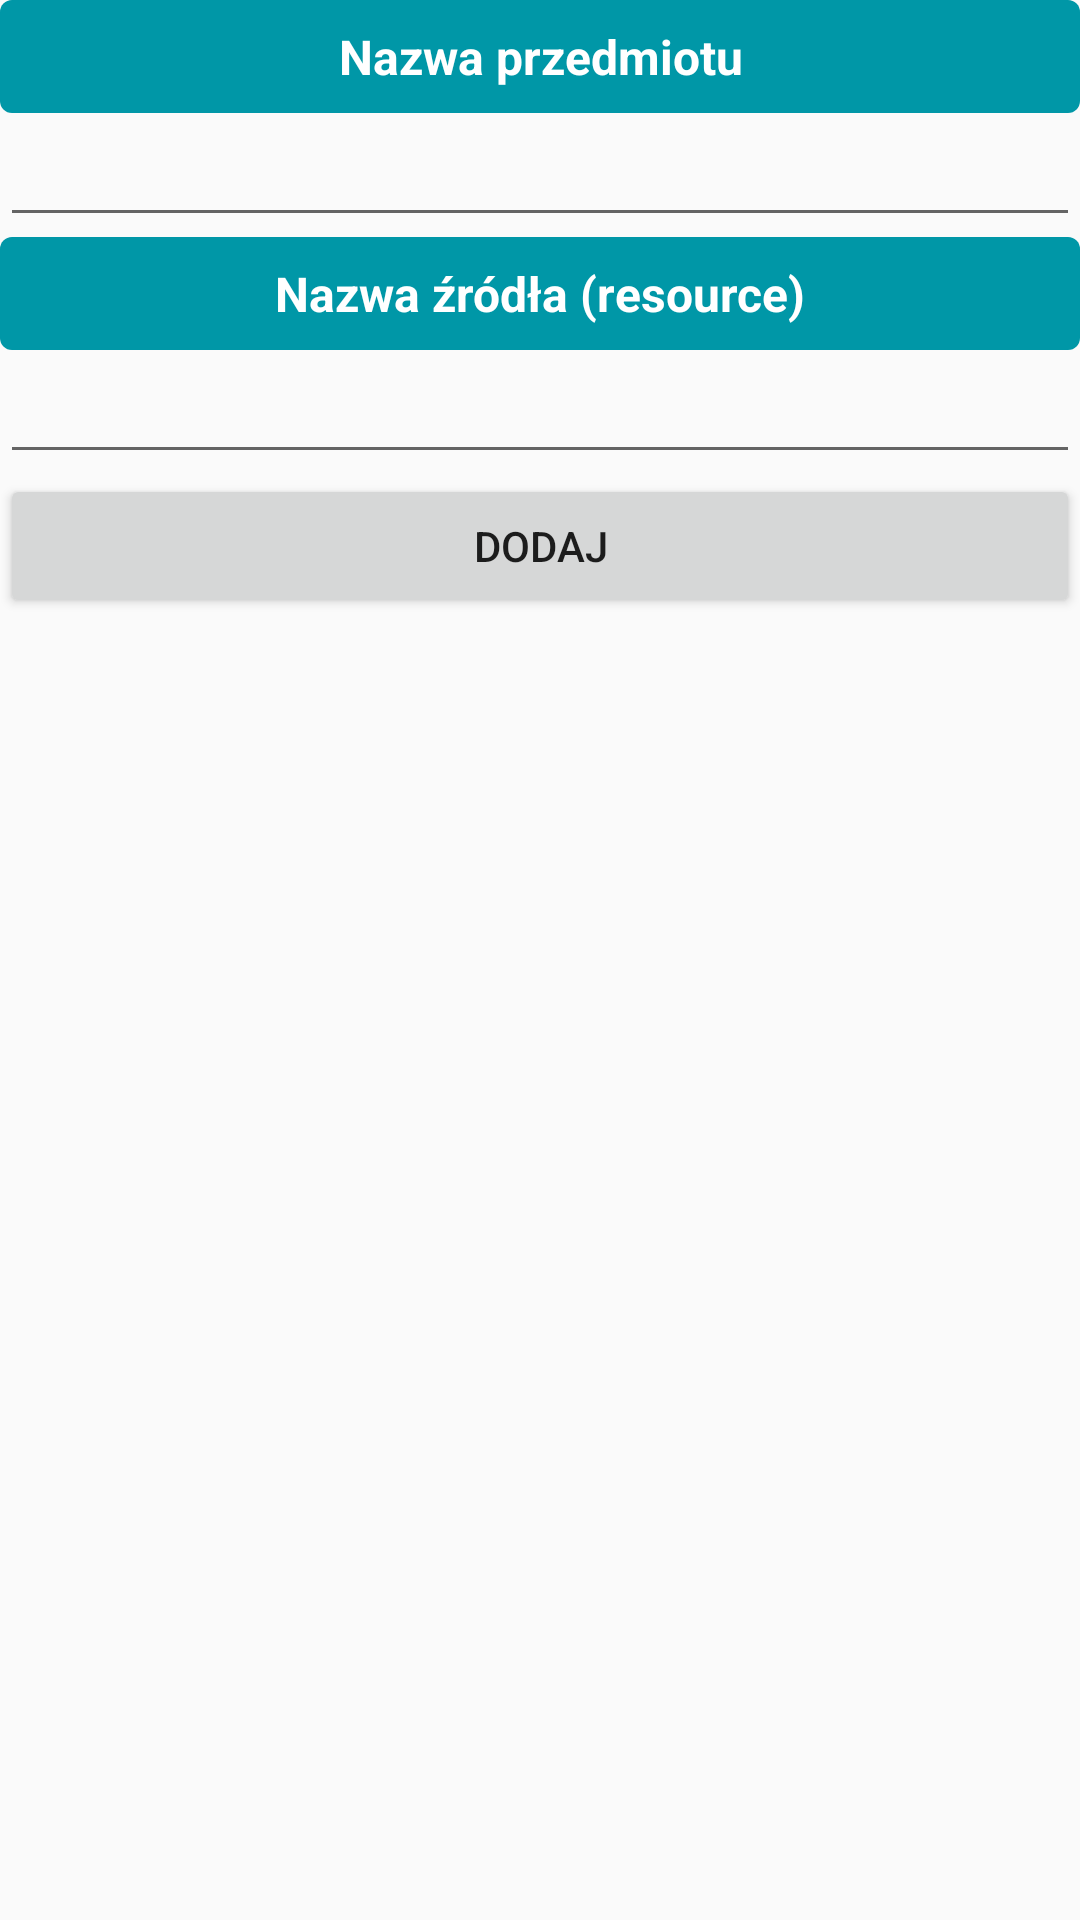

This screen was rendered from an Android layout file. Write that file and the resources it references.
<!-- AndroidManifest.xml: application theme AppTheme -->
<!-- res/layout/activity_add_image_resource.xml -->
<?xml version="1.0" encoding="utf-8"?>
<androidx.constraintlayout.widget.ConstraintLayout xmlns:android="http://schemas.android.com/apk/res/android"
    xmlns:app="http://schemas.android.com/apk/res-auto"
    xmlns:tools="http://schemas.android.com/tools"
    android:layout_width="match_parent"
    android:layout_height="match_parent"
    tools:context=".AddImageResource">

    <LinearLayout
        android:layout_width="match_parent"
        android:layout_height="match_parent"
        android:orientation="vertical"
        app:layout_constraintStart_toStartOf="parent"
        app:layout_constraintTop_toTopOf="parent">

        <TextView
            android:id="@+id/textView2"
            style="@style/TextAlertDialog"
            android:layout_width="match_parent"
            android:layout_height="wrap_content"
            android:text="Nazwa przedmiotu" />

        <EditText
            android:id="@+id/editItemName"
            android:layout_width="match_parent"
            android:layout_height="wrap_content"
            android:ems="10"
            android:inputType="textCapSentences" />

        <TextView
            android:id="@+id/textView4"
            style="@style/TextAlertDialog"
            android:layout_width="match_parent"
            android:layout_height="wrap_content"
            android:text="Nazwa źródła (resource)" />

        <EditText
            android:id="@+id/editItemResource"
            android:layout_width="match_parent"
            android:layout_height="wrap_content"
            android:ems="10"
            android:inputType="text" />

        <Button
            android:id="@+id/buttonAddImageResource"
            android:layout_width="match_parent"
            android:layout_height="wrap_content"
            android:text="Dodaj" />
    </LinearLayout>
</androidx.constraintlayout.widget.ConstraintLayout>
<!-- resources referenced by this layout -->
<resources>
  <style name="TextAlertDialog">
          <item name="android:background">@drawable/text_view_alert_dialog</item>
          <item name="android:textSize">16sp</item>
          <item name="android:textColor">#ffffff</item>
          <item name="android:padding">8dp</item>
          <item name="android:layout_margin">0dp</item>
          <item name="android:gravity">center</item>
          <item name="android:textStyle">bold</item>
      </style>
  <style name="AppTheme" parent="Theme.AppCompat.Light.DarkActionBar">
          
          <item name="colorPrimary">@color/colorPrimary</item>
          <item name="colorPrimaryDark">@color/colorPrimaryDark</item>
          <item name="colorAccent">@color/colorAccent</item>
      </style>
  <!-- drawable text_view_alert_dialog (drawable) -->
  <?xml version="1.0" encoding="utf-8"?>
  <selector xmlns:android="http://schemas.android.com/apk/res/android">
      <item
          android:left="0dp"
          android:right="0dp"
          android:top="0dp">
          <shape android:shape="rectangle">
              <solid android:color="#0097a7" />
              <corners
                  android:radius="4dp" />
          </shape>
      </item>
  </selector>
  <color name="colorPrimary">#00695c</color>
  <color name="colorPrimaryDark">#3700B3</color>
  <color name="colorAccent">#03DAC5</color>
</resources>
